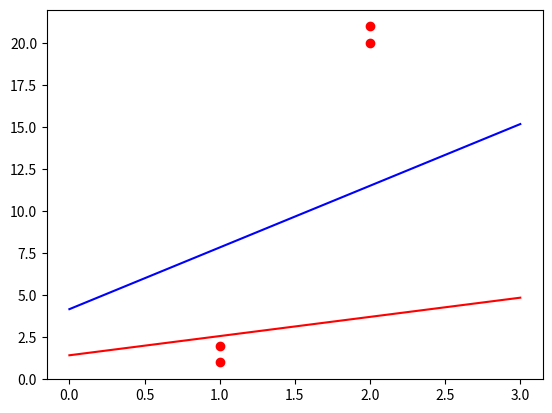

Here is the Python script that generated this plot:
import numpy as np
import math
import matplotlib.pyplot as plt

def per(D,L):
    maxiter=1000
    eeta=.1
    W=np.array([1,0,1])
    prevW=np.array([0,0,0])
    iter=0

    while(iter<maxiter):
        misclass=[]
        for i in range(len(D)):
            x=D[i]
            x=np.array(x)
            y=L[i]
            if(y*np.dot(W,x)<0) or (y<0 and np.dot(W,x)==0):
                misclass.append([x,y])
        # print(misclass)
        
        # print("Iteration "+str(iter)+":: W = "+str(W))
        iter+=1

        for x in misclass:
            W=W+eeta*x[1]*x[0]

        if(W==prevW).all():
            break
        else:
            prevW=W
    return W



def diff(W,D,L):
    loss=np.array([0,0,0],dtype=float)
    gamma=1
    for i in range(len(D)):
        x=D[i]
        x=np.array(x)
        y=L[i]
        t=gamma*np.dot(W,x)
        t=1/(1+math.exp(-t))
        loss+=(t-y)*x*gamma

    return loss



def lr(D,L):
    L2=[]
    for i in L:
        if(i==-1):
            L2.append(0)
        else:
            L2.append(1)

    maxiter=1000
    eeta=.1
    W=np.array([1,0,1],dtype=float)
    iter=0

    while(iter<maxiter):
        # print("Iteration "+str(iter)+":: W = "+str(W))
        iter+=1
        W-=eeta*diff(W,D,L2)

    return W        

D=[[1,1,1],[1,2,1],[2,20,1],[2,21,1]]
L=[-1,-1,1,1]
W1=per(D,L)
W2=lr(D,L)

print(W1,W2)

#plotting lines
X=[]
Y1=[]
Y2=[]
for i in range(0,4,1):
    X.append(i)
    t=-(W2[0]*i+W2[2])/W2[1]
    Y2.append(t)
    t=-(W1[0]*i+W1[2])/W1[1]
    Y1.append(t)

#plotting points
px=[]
py=[]
for i in D:
    px.append(i[0])
    py.append(i[1])

print('Accuracy is 100%')
plt.plot(px,py,'ro')
plt.plot(X,Y1,color='r')
plt.plot(X,Y2,color='b')
# plt.axis('equal')
plt.show()